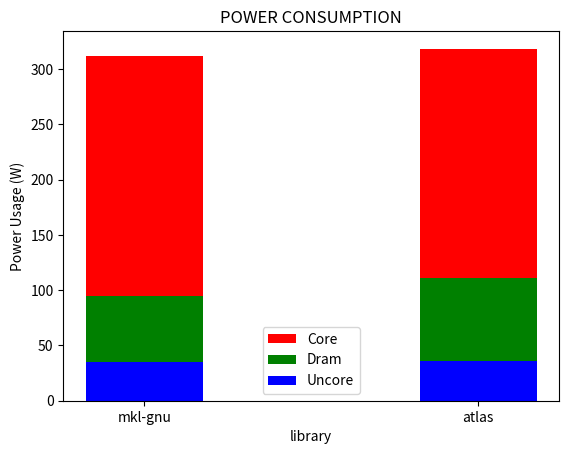

This chart was generated by the following Python code:
import matplotlib.pyplot as plt
import numpy as np

# PLOT AVERAGE POWER CONSUMPTION

# ATLAS DATA (AVERAGE POWER CONSUMPTION)
atlas_core = 207.3
atlas_dram = 75.5
# pkg - pp0
atlas_uncore = 242.845 - 207.3
atlas_total = atlas_core + atlas_dram + atlas_uncore

# MKL DATA (AVERAGE POWER CONSUMPTION)
mkl_core = 217.25
mkl_dram = 59.692
# pkg - pp0
mkl_uncore = 252.084 - 217.25
mkl_total = mkl_core + mkl_dram + mkl_uncore

libs = ('mkl-gnu', 'atlas')
y_pos = np.zeros(2)
y_pos[0] = mkl_total; y_pos[1] = atlas_total
x_pos = np.arange(len(y_pos))
bar_width = 0.35

p1 = plt.bar(x_pos, y_pos, bar_width, align='center', color = 'r')

y_pos[0] = mkl_dram + mkl_uncore; y_pos[1] = atlas_dram + atlas_uncore
p2 = plt.bar(x_pos, y_pos, bar_width, align='center', color = 'g')

y_pos[0] = mkl_uncore; y_pos[1] = atlas_uncore
p3 = plt.bar(x_pos, y_pos, bar_width, align='center', color = 'b')

plt.xticks(x_pos, libs)
plt.title('POWER CONSUMPTION')
plt.xlabel('library')
plt.ylabel('Power Usage (W)')
plt.legend( (p1[0], p2[0], p3[0]), ('Core', 'Dram', 'Uncore') )
# plt.show()
plt.savefig('power_cons.png')
plt.close()
